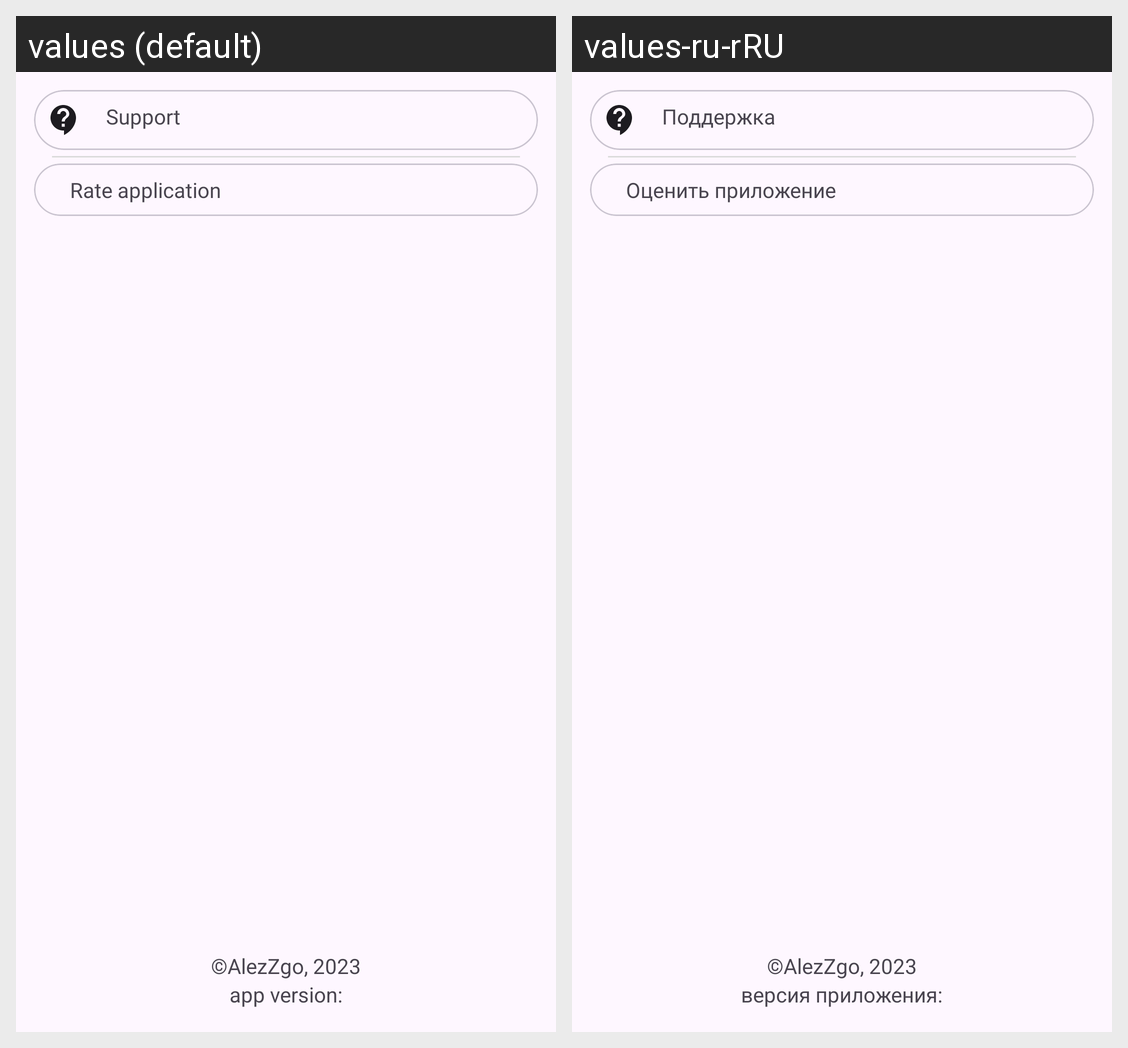

Locale-by-locale string values for the Android screen shown in this grid:
Android screen res/layout/fragment_menu.xml rendered under 2 locales, left to right: values (default), values-ru-rRU. Device: Nexus 5 (rendered at 1080×1920; each locale shown at half size, 540×960, under a caption strip naming it); theme Theme.QrHolder.
Strings drawn on this screen, with the default value and each locale's value (text and hints the layout hard-codes, and strings that could not be matched under every locale, appear in the picture but are not listed):

support
  values: Support
  values-ru-rRU: Поддержка

rate_app
  values: Rate application
  values-ru-rRU: Оценить приложение

copy_right_mark
  values: ©AlezZgo, 2023
  values-ru-rRU: ©AlezZgo, 2023

app_version
  values: app version:
  values-ru-rRU: версия приложения:
